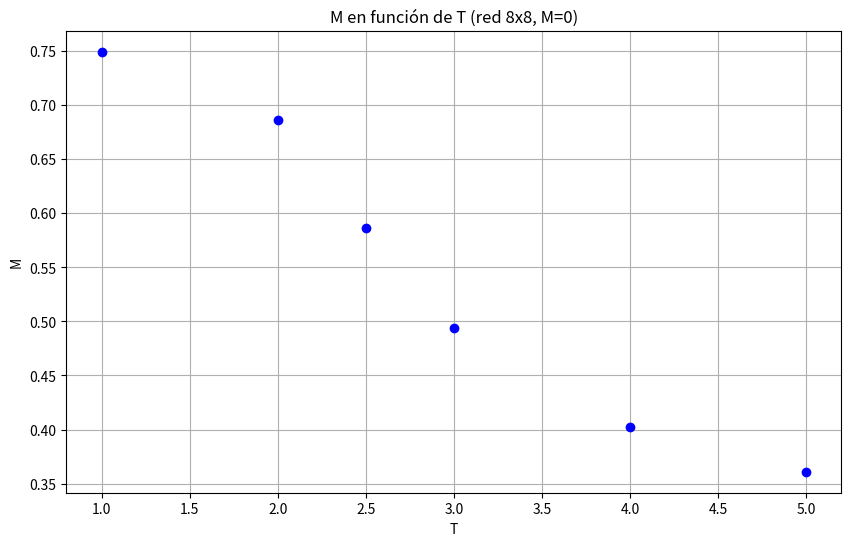

Here is the Python script that generated this plot:
import matplotlib.pyplot as plt

T = [1, 2, 2.5, 3, 4, 5]
M = [0.749, 0.686, 0.586, 0.494, 0.402, 0.361]


# Gráfica
plt.figure(figsize=(10, 6))
plt.plot(T, M, 'bo', label='Datos')  # Datos marcados con círculos azules
plt.xlabel('T')
plt.ylabel('M')
plt.title('M en función de T (red 8x8, M=0)')
plt.grid(True)
plt.show()